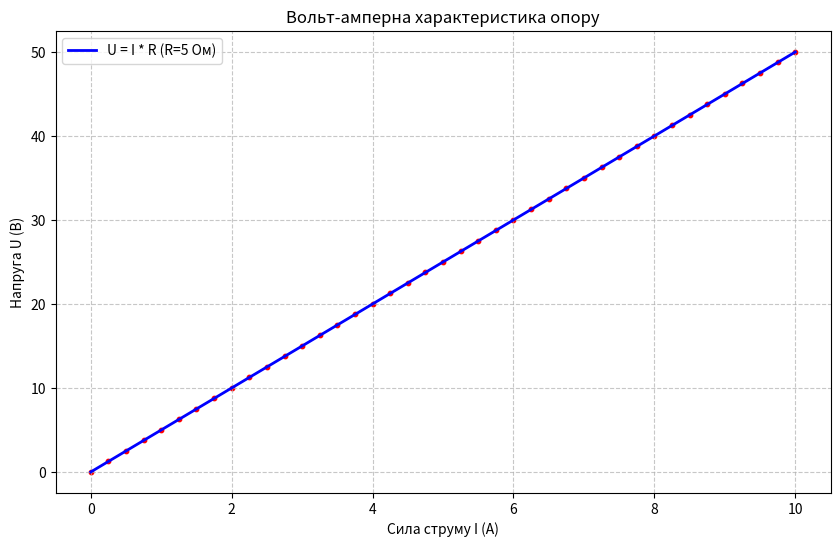

The matplotlib source for this figure:
import matplotlib.pyplot as plt
import numpy as np

# Константи за умовою
R = 5  # Опір у Омах
start_I = 0
end_I = 10
step = 0.25

# Створення масиву значень сили струму I від 0 до 10 з кроком 0.25
# Додаємо step до end_I, щоб включити кінцеве значення 10 у графік
currents = np.arange(start_I, end_I + step, step)

# Розрахунок напруги U за законом Ома: U = I * R
voltages = currents * R

# Вивід перших кількох значень для перевірки (без f-рядків)
print("Приклади розрахунків (I -> U):")
for i in range(5):
    print("Струм:", currents[i], "А  => Напруга:", voltages[i], "В")

# Побудова графіка
plt.figure(figsize=(10, 6))
plt.plot(currents, voltages, label="U = I * R (R=5 Ом)", color="blue", linewidth=2)

# Оформлення осей та заголовка
plt.title("Вольт-амперна характеристика опору")
plt.xlabel("Сила струму I (А)")
plt.ylabel("Напруга U (В)")
plt.grid(True, linestyle="--", alpha=0.7)
plt.legend()

# Додамо позначення точок кроку (опціонально)
plt.scatter(currents, voltages, color="red", s=10)

plt.show()
